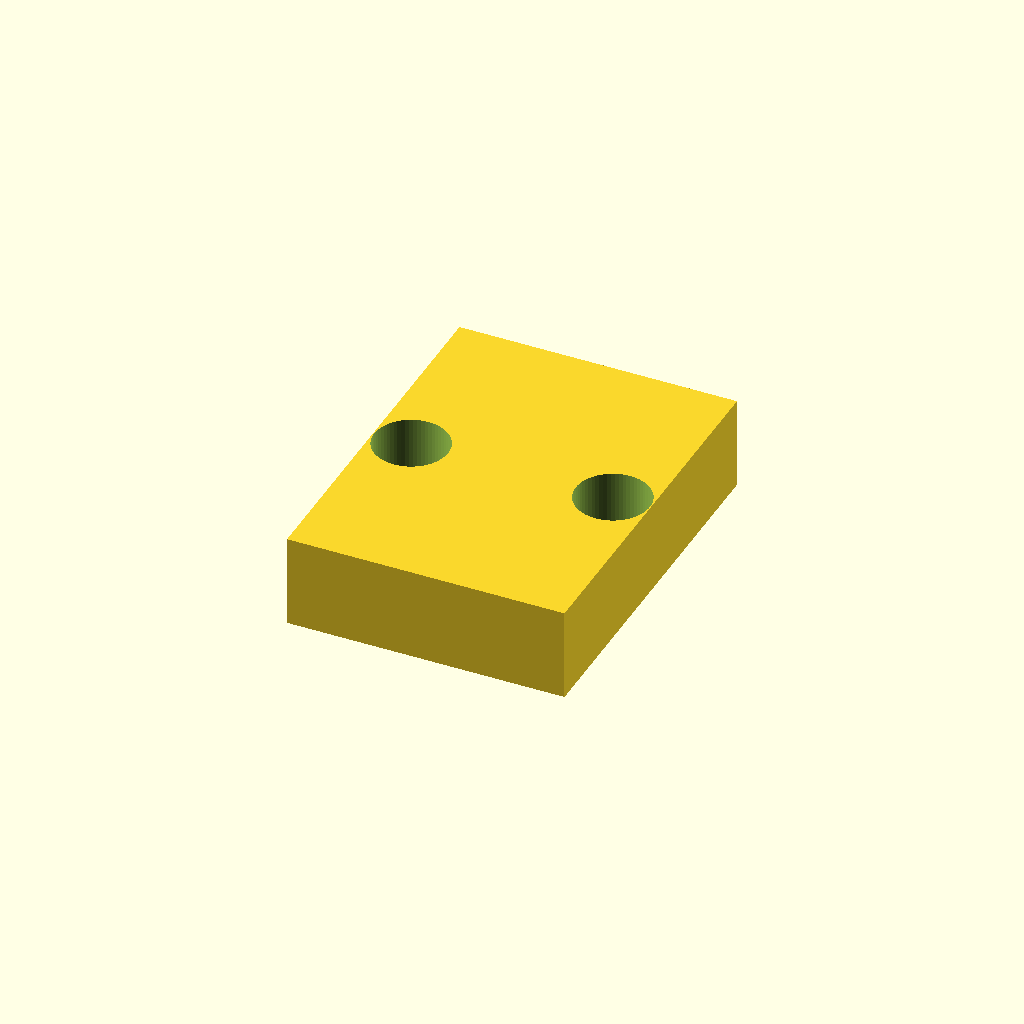
Cell 1: the model at its default parameters.
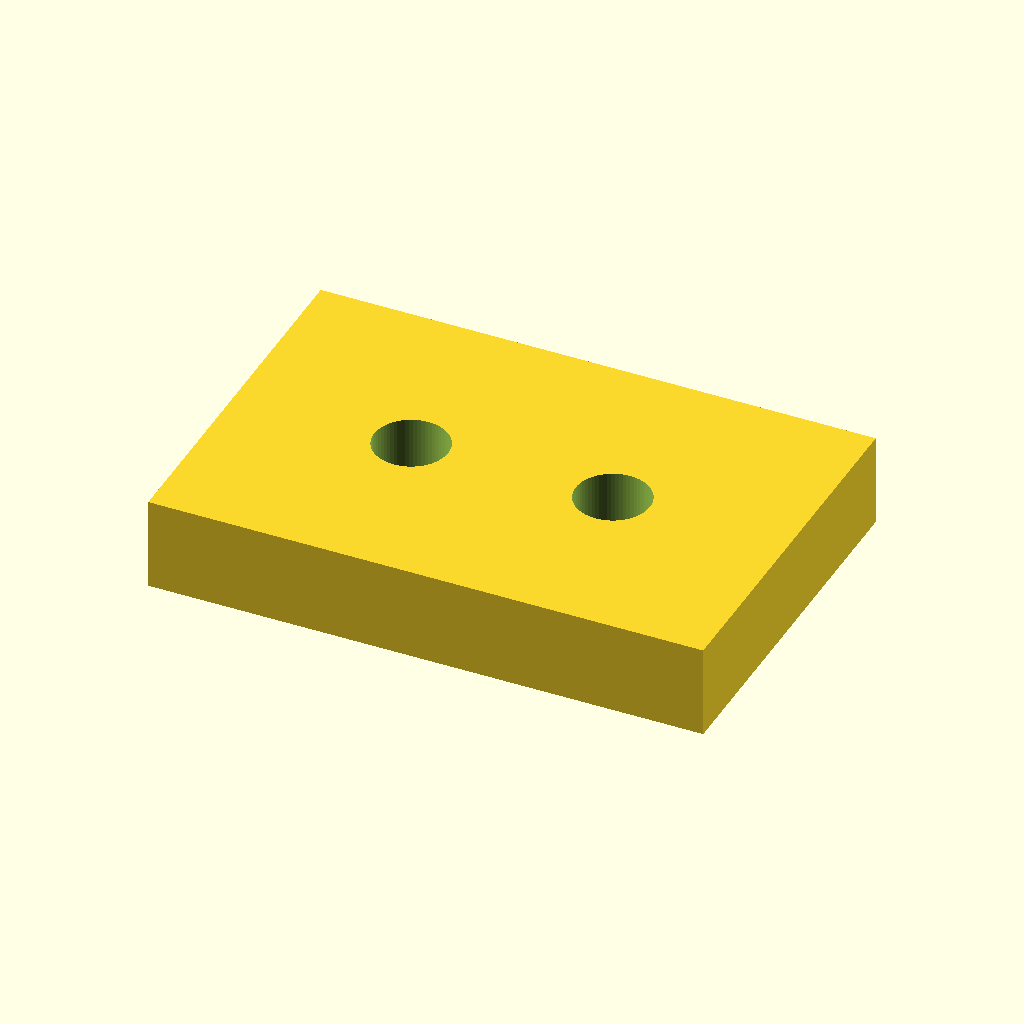
Cell 2: the same model with W = 30.
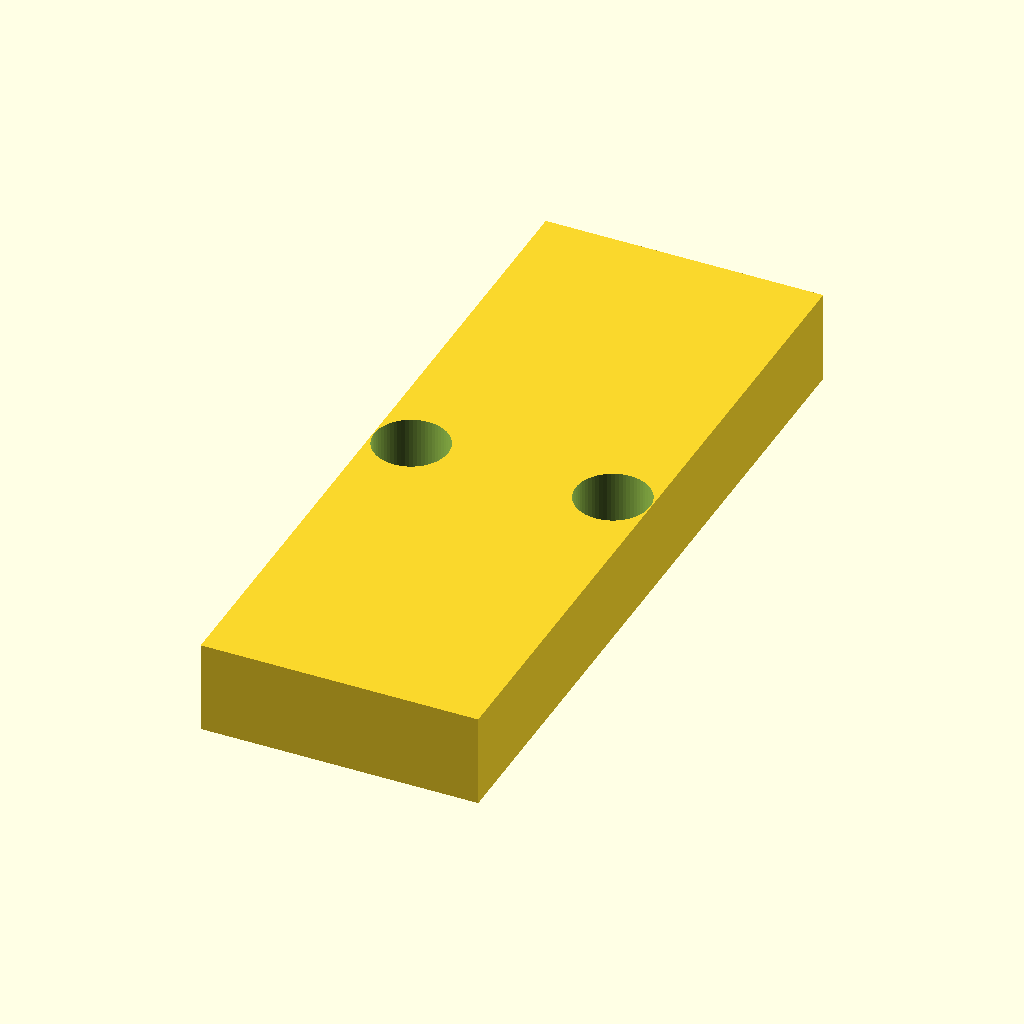
Cell 3: L = 40 (everything else at default).
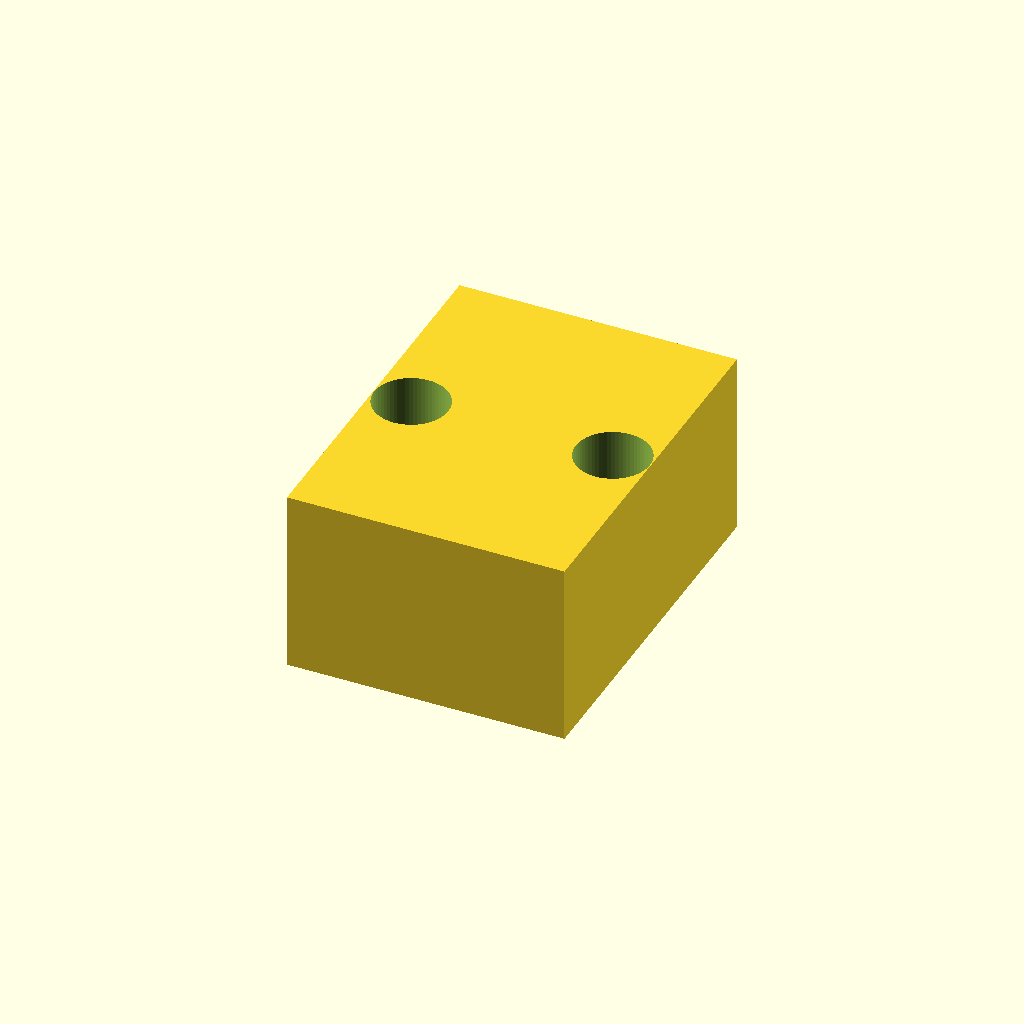
Cell 4: H = 10 (everything else at default).
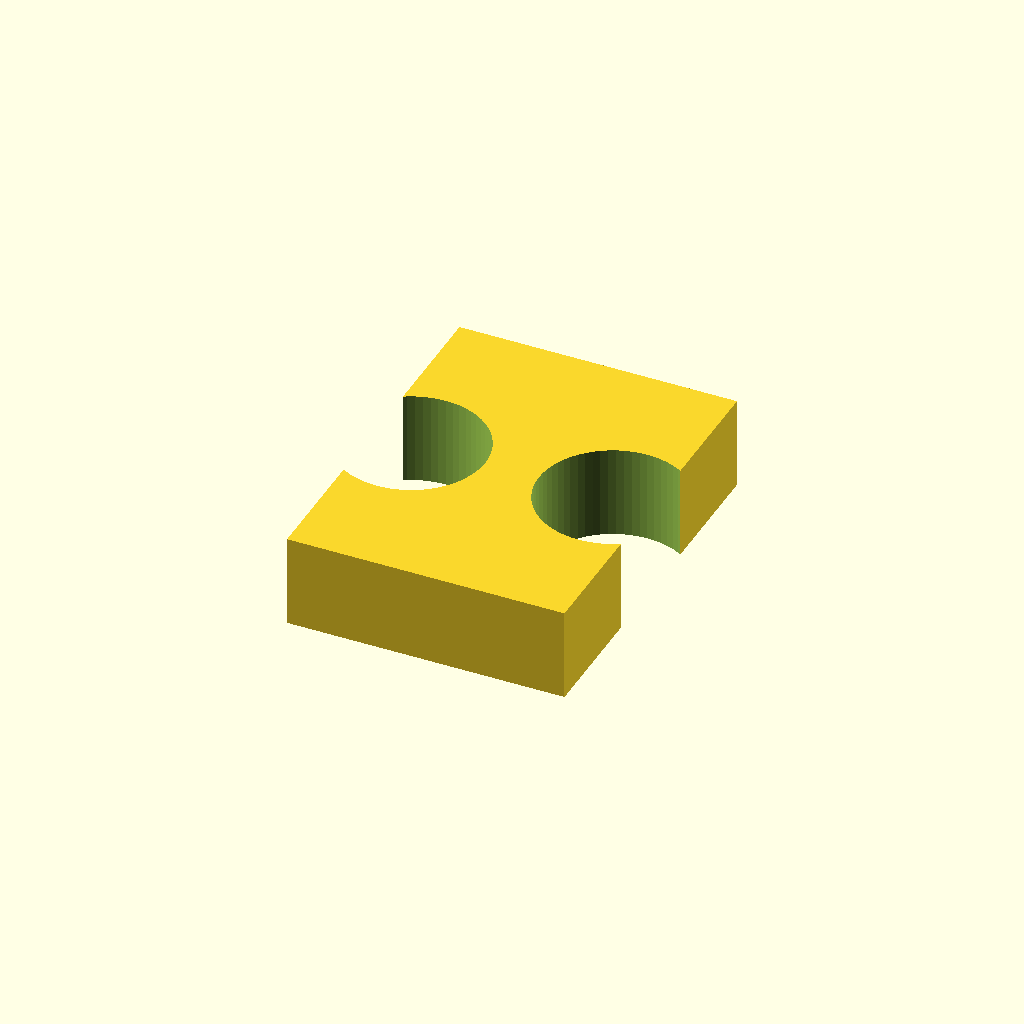
Cell 5 — HR set to 4, the other parameters unchanged.
One fixed orthographic camera (rotation 55°, 0°, 25°; colour scheme Cornfield) for every cell.
OpenSCAD source file car-camera/car-camera.scad:
$fn = 64;

W = 15;
L = 20;
H = 5;
HR = 2;
HL = 10.9/2;

module car_camera() {
    difference() {
        union() {
            cube([W, L, H], center=true);
        }
        union() {
            translate([+HL, 0, 0]) cylinder(r=HR, h=50, center=true);;
            translate([-HL, 0, 0]) cylinder(r=HR, h=50, center=true);;
        }
    }
}

car_camera();
Parameter table extracted from the source (name, type, default, range or options):
W: number, default 15
L: number, default 20
H: number, default 5
HR: number, default 2
